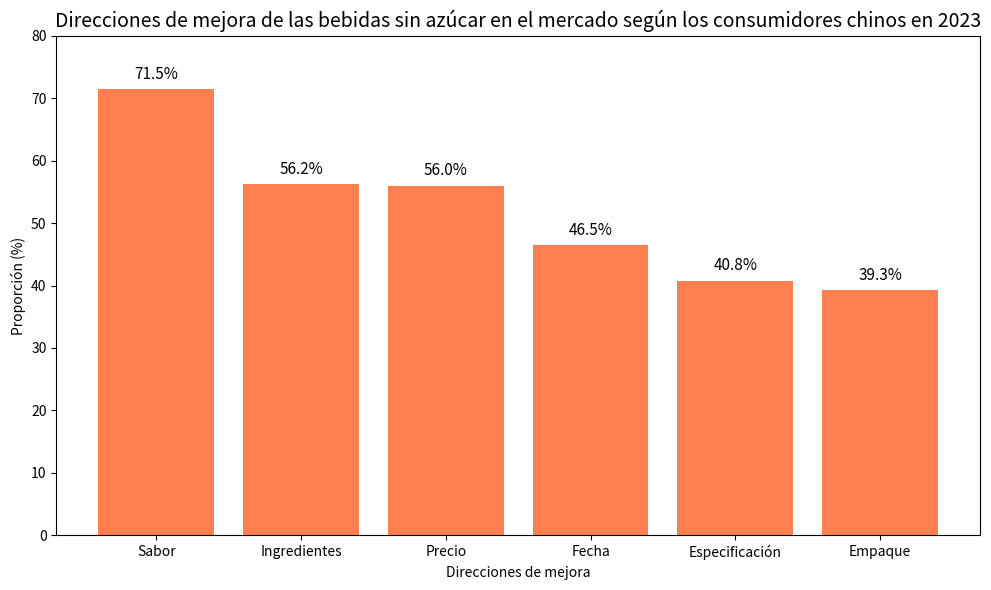

Recreate this plot in Python.
import matplotlib.pyplot as plt
import numpy as np

# Preparación de datos
direcciones_mejora = ["Sabor", "Ingredientes", "Precio", "Fecha", "Especificación", "Empaque"]
proporciones = [71.5, 56.2, 56.0, 46.5, 40.8, 39.3]  # Proporción (%)

x = np.arange(len(direcciones_mejora))

fig, ax = plt.subplots(figsize=(10, 6))

# Dibujar un gráfico de barras
barras = ax.bar(x, proporciones, color='coral')
ax.set_title('Direcciones de mejora de las bebidas sin azúcar en el mercado según los consumidores chinos en 2023', fontsize=14)
ax.set_ylabel('Proporción (%)')
ax.set_xlabel('Direcciones de mejora')
ax.set_xticks(x)
ax.set_xticklabels(direcciones_mejora)
ax.set_ylim(0, 80)  # Ajustar el rango del eje y para ajustarse a la proporción máxima (71.5%)

# Agregar anotaciones numéricas
for i, prop in enumerate(proporciones):
    ax.text(x[i], prop + 1, f'{prop}%', ha='center', va='bottom', color='black', fontsize=11)

plt.tight_layout()
plt.show()
